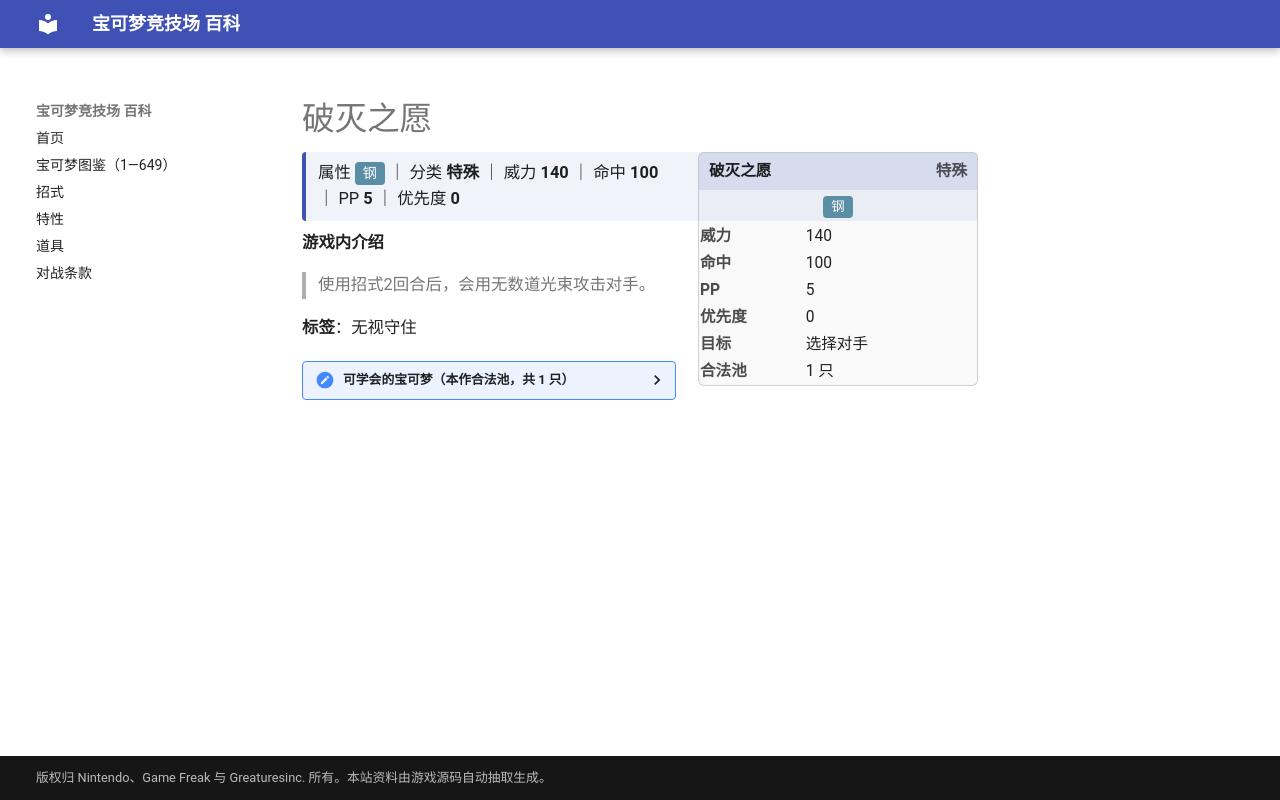

repository: nanmoboys/pkmn-arena-wiki · page: moves/破灭之愿/index.html · generator: mkdocs

# 破灭之愿

<div class="infobox">
<div class="ib-h"><span>破灭之愿</span><span class="ib-no">特殊</span></div>
<div class="ib-ty"><span class="tp" style="background:#5A8EA5">钢</span></div>
<table class="ib-t"><tr><th>威力</th><td>140</td></tr><tr><th>命中</th><td>100</td></tr><tr><th>PP</th><td>5</td></tr><tr><th>优先度</th><td>0</td></tr><tr><th>目标</th><td>选择对手</td></tr><tr><th>合法池</th><td>1 只</td></tr></table></div>
<div class="head-stat">属性 <span class="tp" style="background:#5A8EA5">钢</span> ｜ 分类 <b>特殊</b> ｜ 威力 <b>140</b> ｜ 命中 <b>100</b> ｜ PP <b>5</b> ｜ 优先度 <b>0</b></div>

**游戏内介绍**

> 使用招式2回合后，会用无数道光束攻击对手。

**标签**：无视守住

<details class="pool"><summary>可学会的宝可梦（本作合法池，共 1 只）</summary>

<p>基拉祈</p>

</details>
